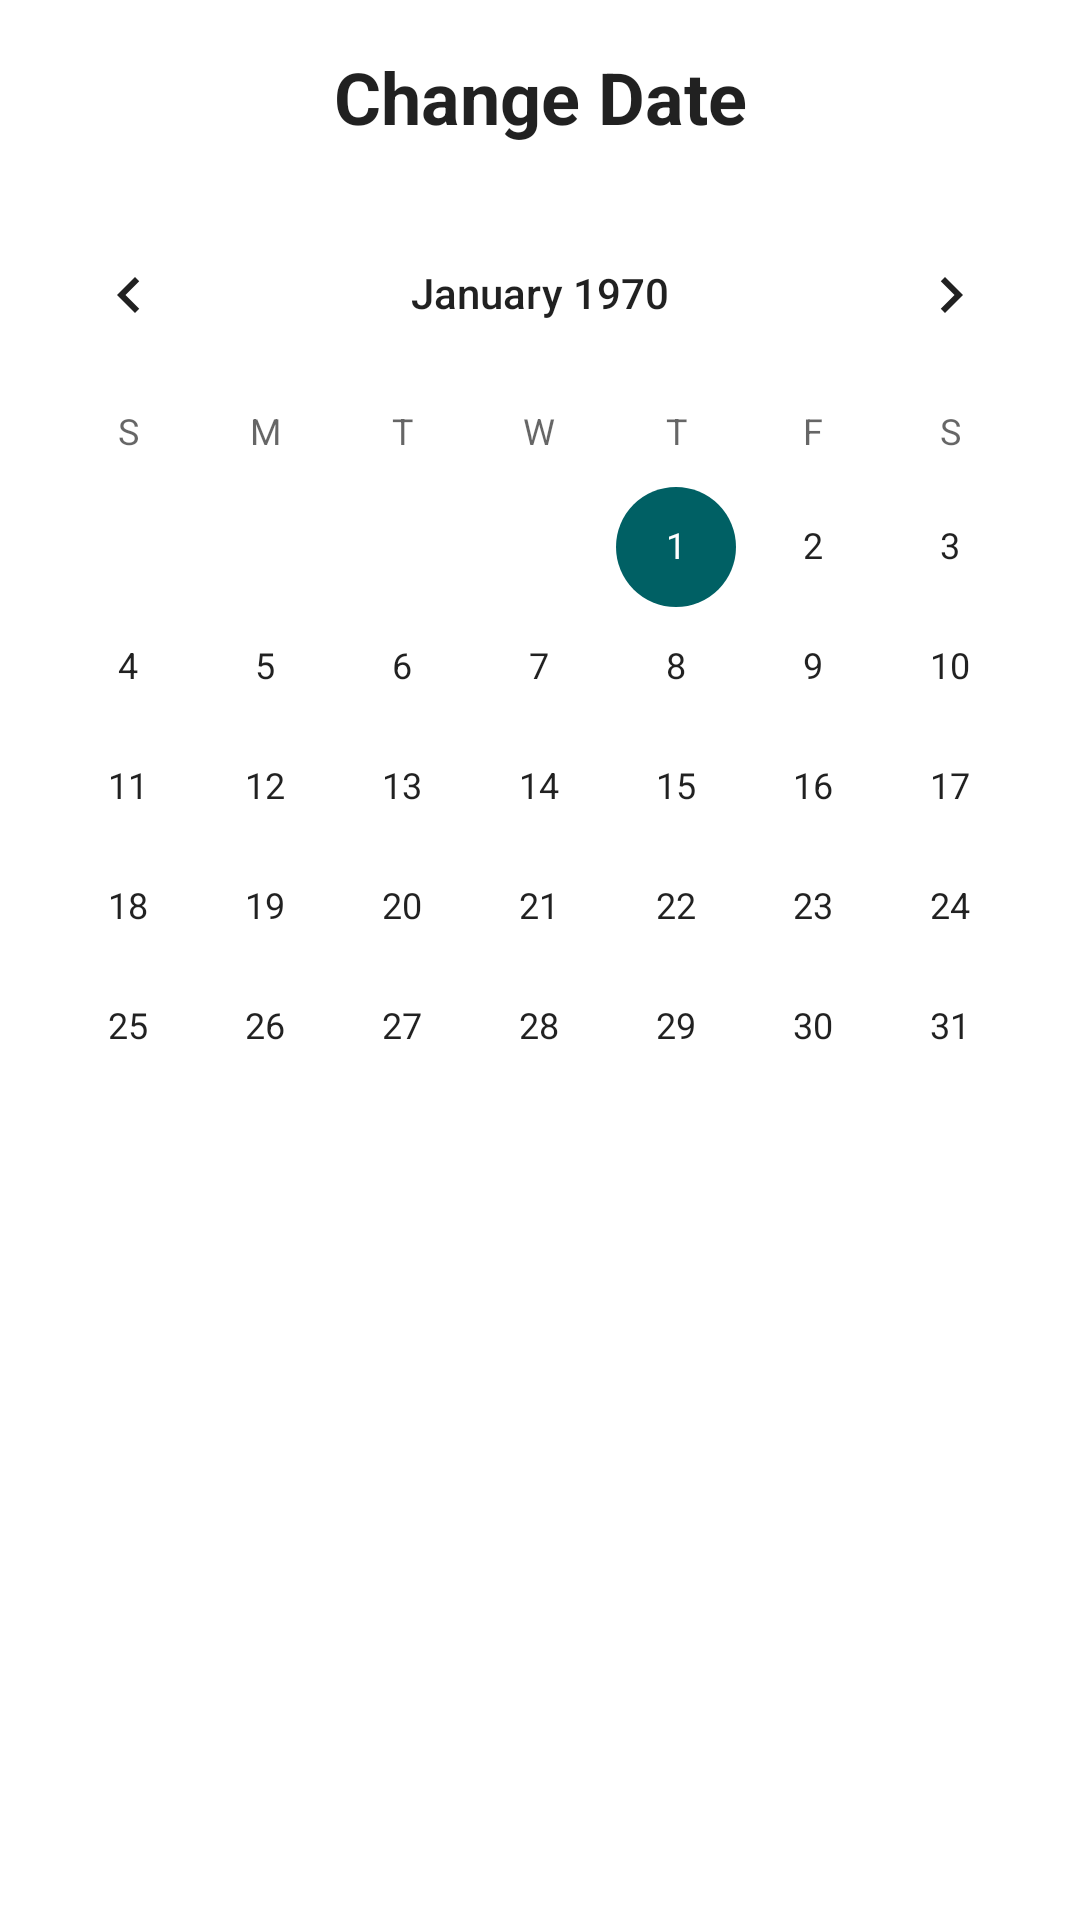

Write the Android layout XML for this screen, with the resource values it uses.
<!-- AndroidManifest.xml: application theme Theme.MyApplication -->
<!-- res/layout/dialog_calender.xml -->
<?xml version="1.0" encoding="utf-8"?>

<androidx.appcompat.widget.LinearLayoutCompat
    xmlns:android="http://schemas.android.com/apk/res/android"
    android:layout_width="match_parent"
    android:layout_height="wrap_content"
    android:orientation="vertical">

    <com.google.android.material.textview.MaterialTextView
        android:layout_width="match_parent"
        android:layout_height="wrap_content"
        android:text="@string/change_date"
        android:textAppearance="@style/TextAppearance.MaterialComponents.Headline5"
        android:textStyle="bold"
        android:padding="16dp"
        android:gravity="center"/>

    <CalendarView
        android:id="@+id/calenderView"
        android:layout_width="match_parent"
        android:layout_height="wrap_content"/>

</androidx.appcompat.widget.LinearLayoutCompat>
<!-- resources referenced by this layout -->
<resources>
  <string name="change_date">Change Date</string>
  <style name="Theme.MyApplication" parent="Theme.MaterialComponents.DayNight.NoActionBar">
          
          <item name="colorPrimary">@color/primaryColor</item>
          <item name="colorPrimaryVariant">@color/primaryColor</item>
          
          <item name="colorSecondary">@color/primaryColor</item>
          <item name="colorSecondaryVariant">@color/primaryColor</item>
          
          <item name="android:statusBarColor" tools:targetApi="l">?attr/colorSurface</item>
          <item name="android:navigationBarColor">?colorSurface</item>
          <item name="android:windowLightStatusBar" tools:targetApi="m">true</item>
          <item name="android:windowLightNavigationBar" tools:targetApi="o_mr1">false</item>
          
      </style>
  <color name="primaryColor">#006064</color>
</resources>
